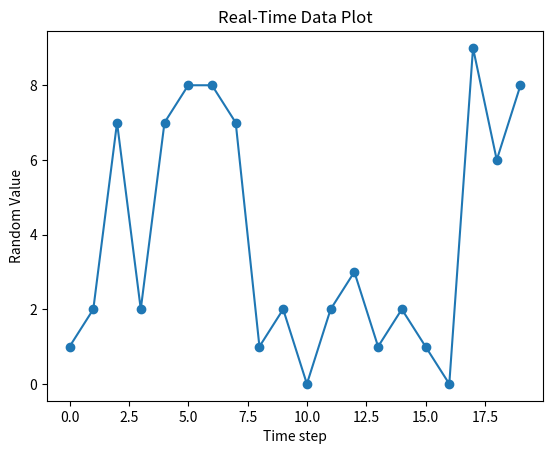

This chart was generated by the following Python code:
import matplotlib.pyplot as plt
import numpy as np
import time

x, y = [], []

plt.ion()
fig, ax = plt.subplots()

for i in range(20):
    x.append(i)
    y.append(np.random.randint(0, 10))
    ax.clear()
    ax.plot(x, y, marker="o")
    ax.set_title("Real-Time Data Plot")
    ax.set_xlabel("Time step")
    ax.set_ylabel("Random Value")
    plt.pause(0.3)

plt.ioff()
plt.show()
